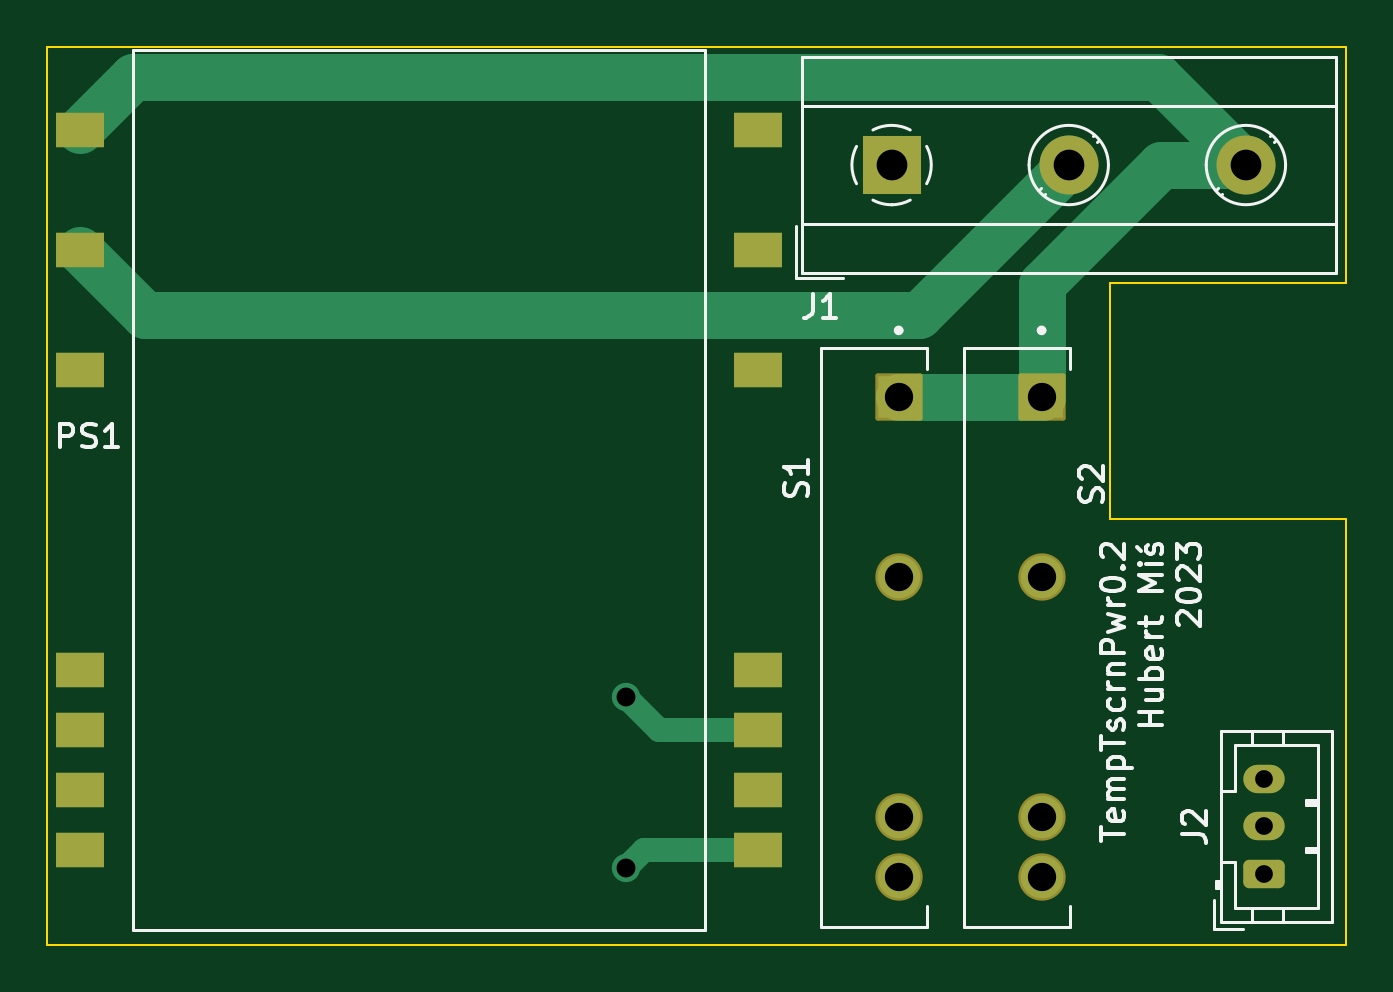
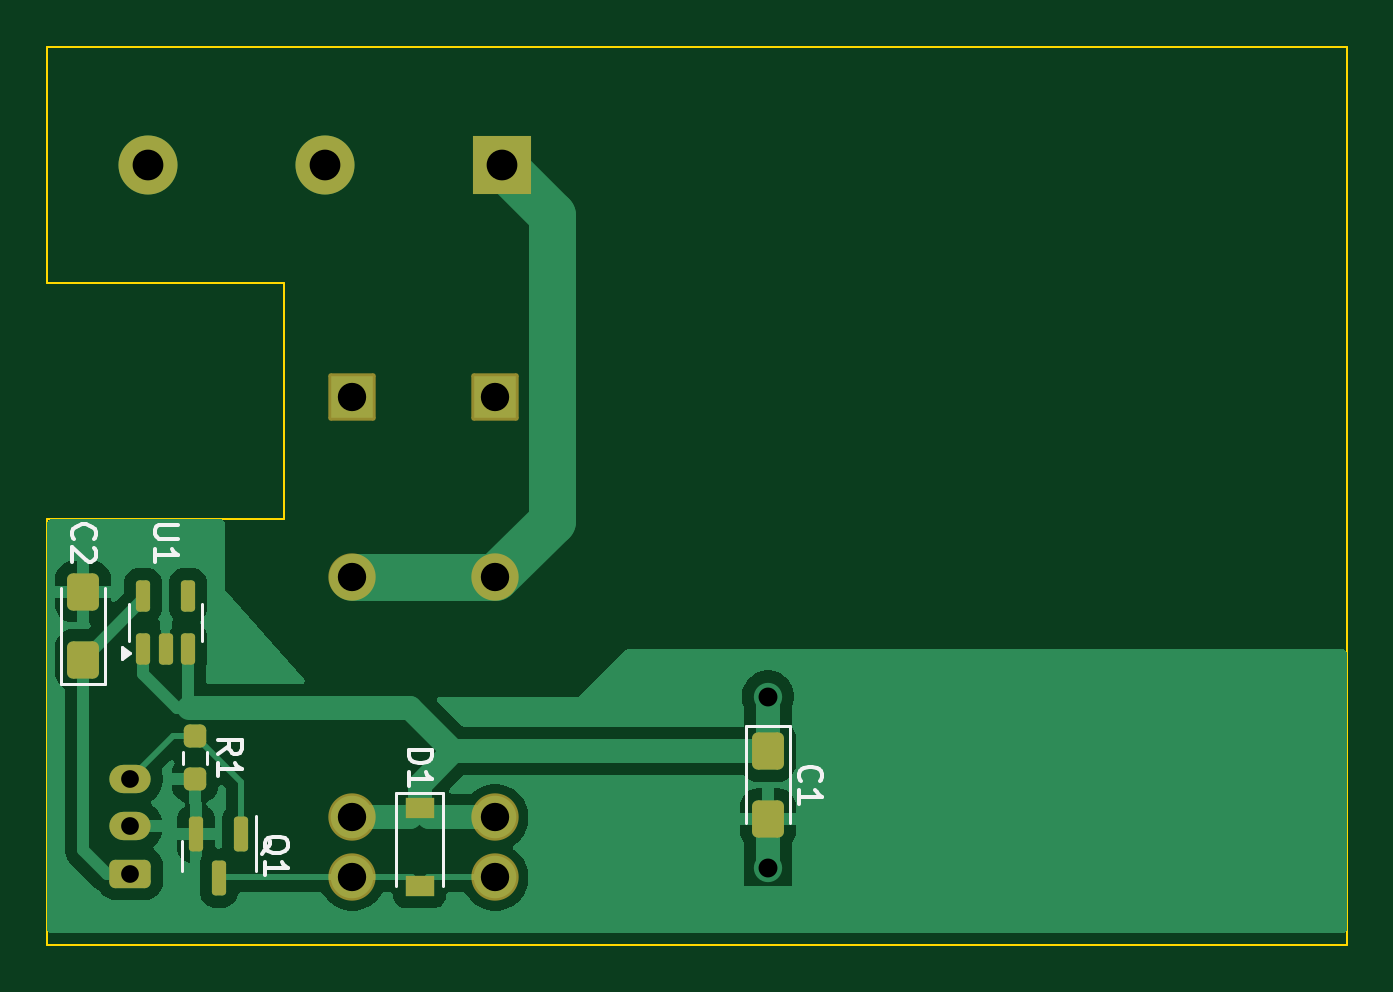
Circuit board: 11 layer files. Board 55.0 x 38.0 mm.
- bottom_copper: pwr_sply-B_Cu.gbr (27331 bytes)
- bottom_mask: pwr_sply-B_Mask.gbr (2841 bytes)
- paste: pwr_sply-B_Paste.gbr (2077 bytes)
- bottom_silk: pwr_sply-B_Silkscreen.gbr (7592 bytes)
- outline: pwr_sply-Edge_Cuts.gbr (877 bytes)
- top_copper: pwr_sply-F_Cu.gbr (4042 bytes)
- top_mask: pwr_sply-F_Mask.gbr (2151 bytes)
- paste: pwr_sply-F_Paste.gbr (842 bytes)
- top_silk: pwr_sply-F_Silkscreen.gbr (22315 bytes)
- drill: pwr_sply-NPTH.drl (269 bytes)
- drill: pwr_sply-PTH.drl (719 bytes)

=== bottom_copper: pwr_sply-B_Cu.gbr (27331 bytes, source omitted) ===
=== bottom_mask: pwr_sply-B_Mask.gbr (2841 bytes, source withheld) ===
=== paste: pwr_sply-B_Paste.gbr (2077 bytes, source withheld) ===
=== bottom_silk: pwr_sply-B_Silkscreen.gbr (7592 bytes, source omitted) ===
=== outline: pwr_sply-Edge_Cuts.gbr ===
%TF.GenerationSoftware,KiCad,Pcbnew,9.0.1*%
%TF.CreationDate,2025-04-26T14:19:40+02:00*%
%TF.ProjectId,pwr_sply,7077725f-7370-46c7-992e-6b696361645f,rev?*%
%TF.SameCoordinates,Original*%
%TF.FileFunction,Profile,NP*%
%FSLAX46Y46*%
G04 Gerber Fmt 4.6, Leading zero omitted, Abs format (unit mm)*
G04 Created by KiCad (PCBNEW 9.0.1) date 2025-04-26 14:19:40*
%MOMM*%
%LPD*%
G01*
G04 APERTURE LIST*
%TA.AperFunction,Profile*%
%ADD10C,0.100000*%
%TD*%
G04 APERTURE END LIST*
D10*
X105000000Y-80000000D02*
X95000000Y-80000000D01*
X95000000Y-90000000D02*
X105000000Y-90000000D01*
X50000000Y-70000000D02*
X105000000Y-70000000D01*
X50000000Y-108000000D02*
X105000000Y-108000000D01*
X95000000Y-80000000D02*
X95000000Y-90000000D01*
X50000000Y-70000000D02*
X50000000Y-108000000D01*
X105000000Y-70000000D02*
X105000000Y-80000000D01*
X105000000Y-90000000D02*
X105000000Y-108000000D01*
M02*

=== top_copper: pwr_sply-F_Cu.gbr ===
%TF.GenerationSoftware,KiCad,Pcbnew,9.0.1*%
%TF.CreationDate,2025-04-26T14:19:40+02:00*%
%TF.ProjectId,pwr_sply,7077725f-7370-46c7-992e-6b696361645f,rev?*%
%TF.SameCoordinates,Original*%
%TF.FileFunction,Copper,L1,Top*%
%TF.FilePolarity,Positive*%
%FSLAX46Y46*%
G04 Gerber Fmt 4.6, Leading zero omitted, Abs format (unit mm)*
G04 Created by KiCad (PCBNEW 9.0.1) date 2025-04-26 14:19:40*
%MOMM*%
%LPD*%
G01*
G04 APERTURE LIST*
G04 Aperture macros list*
%AMRoundRect*
0 Rectangle with rounded corners*
0 $1 Rounding radius*
0 $2 $3 $4 $5 $6 $7 $8 $9 X,Y pos of 4 corners*
0 Add a 4 corners polygon primitive as box body*
4,1,4,$2,$3,$4,$5,$6,$7,$8,$9,$2,$3,0*
0 Add four circle primitives for the rounded corners*
1,1,$1+$1,$2,$3*
1,1,$1+$1,$4,$5*
1,1,$1+$1,$6,$7*
1,1,$1+$1,$8,$9*
0 Add four rect primitives between the rounded corners*
20,1,$1+$1,$2,$3,$4,$5,0*
20,1,$1+$1,$4,$5,$6,$7,0*
20,1,$1+$1,$6,$7,$8,$9,0*
20,1,$1+$1,$8,$9,$2,$3,0*%
G04 Aperture macros list end*
%TA.AperFunction,ComponentPad*%
%ADD10R,1.800000X1.800000*%
%TD*%
%TA.AperFunction,ComponentPad*%
%ADD11C,1.800000*%
%TD*%
%TA.AperFunction,ComponentPad*%
%ADD12R,2.500000X2.500000*%
%TD*%
%TA.AperFunction,ComponentPad*%
%ADD13C,2.500000*%
%TD*%
%TA.AperFunction,ComponentPad*%
%ADD14RoundRect,0.250000X0.625000X-0.350000X0.625000X0.350000X-0.625000X0.350000X-0.625000X-0.350000X0*%
%TD*%
%TA.AperFunction,ComponentPad*%
%ADD15O,1.750000X1.200000*%
%TD*%
%TA.AperFunction,SMDPad,CuDef*%
%ADD16R,2.030000X1.500000*%
%TD*%
%TA.AperFunction,ViaPad*%
%ADD17C,1.200000*%
%TD*%
%TA.AperFunction,Conductor*%
%ADD18C,1.000000*%
%TD*%
%TA.AperFunction,Conductor*%
%ADD19C,2.000000*%
%TD*%
G04 APERTURE END LIST*
D10*
%TO.P,S2,1,OUT1*%
%TO.N,LINE*%
X92100000Y-84840000D03*
D11*
%TO.P,S2,2,OUT2*%
%TO.N,/pwr_out*%
X92100000Y-92460000D03*
%TO.P,S2,3,IN+*%
%TO.N,VCC*%
X92100000Y-102620000D03*
%TO.P,S2,4,IN-*%
%TO.N,Net-(D1-A)*%
X92100000Y-105160000D03*
%TD*%
D10*
%TO.P,S1,1,OUT1*%
%TO.N,LINE*%
X86050000Y-84840000D03*
D11*
%TO.P,S1,2,OUT2*%
%TO.N,/pwr_out*%
X86050000Y-92460000D03*
%TO.P,S1,3,IN+*%
%TO.N,VCC*%
X86050000Y-102620000D03*
%TO.P,S1,4,IN-*%
%TO.N,Net-(D1-A)*%
X86050000Y-105160000D03*
%TD*%
D12*
%TO.P,J1,1,Pin_1*%
%TO.N,/pwr_out*%
X85750000Y-75000000D03*
D13*
%TO.P,J1,2,Pin_2*%
%TO.N,NEUT*%
X93250000Y-75000000D03*
%TO.P,J1,3,Pin_3*%
%TO.N,LINE*%
X100750000Y-75000000D03*
%TD*%
D14*
%TO.P,J2,1,Pin_1*%
%TO.N,+3.3V*%
X101500000Y-105000000D03*
D15*
%TO.P,J2,2,Pin_2*%
%TO.N,GND*%
X101500000Y-103000000D03*
%TO.P,J2,3,Pin_3*%
%TO.N,/pwr_en*%
X101500000Y-101000000D03*
%TD*%
D16*
%TO.P,PS1,1,AC/L*%
%TO.N,LINE*%
X51400000Y-73510000D03*
%TO.P,PS1,3,AC/N*%
%TO.N,NEUT*%
X51400000Y-78590000D03*
%TO.P,PS1,5*%
%TO.N,N/C*%
X51400000Y-83670000D03*
%TO.P,PS1,10*%
X51400000Y-96370000D03*
%TO.P,PS1,11*%
X51400000Y-98910000D03*
%TO.P,PS1,12*%
X51400000Y-101450000D03*
%TO.P,PS1,13*%
X51400000Y-103990000D03*
%TO.P,PS1,14,-Vo*%
%TO.N,GND*%
X80100000Y-103990000D03*
%TO.P,PS1,15*%
%TO.N,N/C*%
X80100000Y-101450000D03*
%TO.P,PS1,16,+Vo*%
%TO.N,VCC*%
X80100000Y-98910000D03*
%TO.P,PS1,17*%
%TO.N,N/C*%
X80100000Y-96370000D03*
%TO.P,PS1,22*%
X80100000Y-83670000D03*
%TO.P,PS1,24*%
X80100000Y-78590000D03*
%TO.P,PS1,26*%
X80100000Y-73510000D03*
%TD*%
D17*
%TO.N,VCC*%
X74500000Y-97500000D03*
%TO.N,GND*%
X74500000Y-104750000D03*
%TD*%
D18*
%TO.N,VCC*%
X80100000Y-98910000D02*
X75910000Y-98910000D01*
X75910000Y-98910000D02*
X74500000Y-97500000D01*
%TO.N,GND*%
X80100000Y-103990000D02*
X75260000Y-103990000D01*
X75260000Y-103990000D02*
X74500000Y-104750000D01*
D19*
%TO.N,NEUT*%
X51400000Y-78590000D02*
X54150000Y-81340000D01*
X54150000Y-81340000D02*
X86910000Y-81340000D01*
X86910000Y-81340000D02*
X93250000Y-75000000D01*
%TO.N,LINE*%
X86050000Y-84840000D02*
X92100000Y-84840000D01*
X97010000Y-71260000D02*
X100750000Y-75000000D01*
X92100000Y-80039088D02*
X92100000Y-84840000D01*
X51400000Y-73510000D02*
X53650000Y-71260000D01*
X97139088Y-75000000D02*
X92100000Y-80039088D01*
X53650000Y-71260000D02*
X97010000Y-71260000D01*
X100750000Y-75000000D02*
X97139088Y-75000000D01*
%TD*%
M02*

=== top_mask: pwr_sply-F_Mask.gbr (2151 bytes, source withheld) ===
=== paste: pwr_sply-F_Paste.gbr ===
%TF.GenerationSoftware,KiCad,Pcbnew,9.0.1*%
%TF.CreationDate,2025-04-26T14:19:40+02:00*%
%TF.ProjectId,pwr_sply,7077725f-7370-46c7-992e-6b696361645f,rev?*%
%TF.SameCoordinates,Original*%
%TF.FileFunction,Paste,Top*%
%TF.FilePolarity,Positive*%
%FSLAX46Y46*%
G04 Gerber Fmt 4.6, Leading zero omitted, Abs format (unit mm)*
G04 Created by KiCad (PCBNEW 9.0.1) date 2025-04-26 14:19:40*
%MOMM*%
%LPD*%
G01*
G04 APERTURE LIST*
%ADD10R,2.030000X1.500000*%
G04 APERTURE END LIST*
D10*
%TO.C,PS1*%
X51400000Y-73510000D03*
X51400000Y-78590000D03*
X51400000Y-83670000D03*
X51400000Y-96370000D03*
X51400000Y-98910000D03*
X51400000Y-101450000D03*
X51400000Y-103990000D03*
X80100000Y-103990000D03*
X80100000Y-101450000D03*
X80100000Y-98910000D03*
X80100000Y-96370000D03*
X80100000Y-83670000D03*
X80100000Y-78590000D03*
X80100000Y-73510000D03*
%TD*%
M02*

=== top_silk: pwr_sply-F_Silkscreen.gbr (22315 bytes, source omitted) ===
=== drill: pwr_sply-NPTH.drl ===
M48
; DRILL file {KiCad 9.0.1} date 2025-04-26T14:19:34+0200
; FORMAT={-:-/ absolute / metric / decimal}
; #@! TF.CreationDate,2025-04-26T14:19:34+02:00
; #@! TF.GenerationSoftware,Kicad,Pcbnew,9.0.1
; #@! TF.FileFunction,NonPlated,1,2,NPTH
FMAT,2
METRIC
%
G90
G05
M30

=== drill: pwr_sply-PTH.drl ===
M48
; DRILL file {KiCad 9.0.1} date 2025-04-26T14:19:34+0200
; FORMAT={-:-/ absolute / metric / decimal}
; #@! TF.CreationDate,2025-04-26T14:19:34+02:00
; #@! TF.GenerationSoftware,Kicad,Pcbnew,9.0.1
; #@! TF.FileFunction,Plated,1,2,PTH
FMAT,2
METRIC
; #@! TA.AperFunction,Plated,PTH,ComponentDrill
T1C0.750
; #@! TA.AperFunction,Plated,PTH,ViaDrill
T2C0.800
; #@! TA.AperFunction,Plated,PTH,ComponentDrill
T3C1.200
; #@! TA.AperFunction,Plated,PTH,ComponentDrill
T4C1.300
%
G90
G05
T1
X101.5Y-101.0
X101.5Y-103.0
X101.5Y-105.0
T2
X74.5Y-97.5
X74.5Y-104.75
T3
X86.05Y-84.84
X86.05Y-92.46
X86.05Y-102.62
X86.05Y-105.16
X92.1Y-84.84
X92.1Y-92.46
X92.1Y-102.62
X92.1Y-105.16
T4
X85.75Y-75.0
X93.25Y-75.0
X100.75Y-75.0
M30
